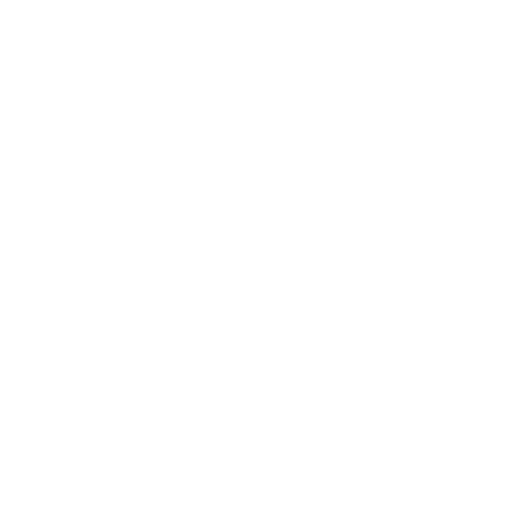
t = 0.00 s
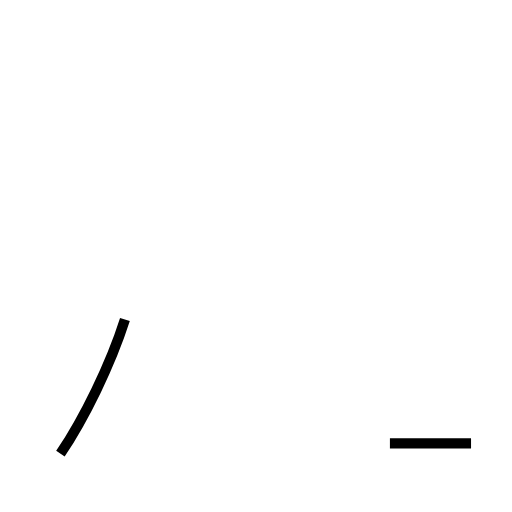
t = 0.68 s
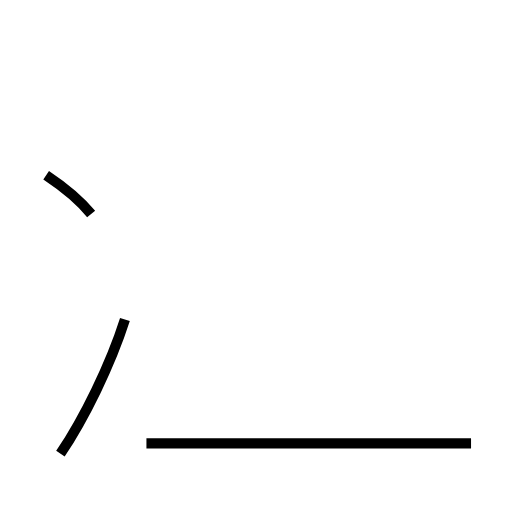
t = 1.56 s
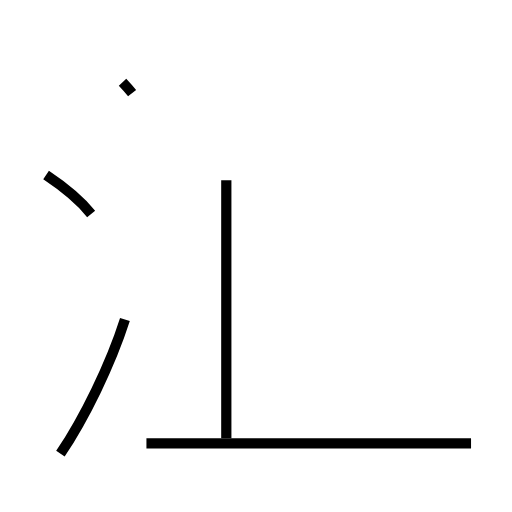
t = 2.36 s
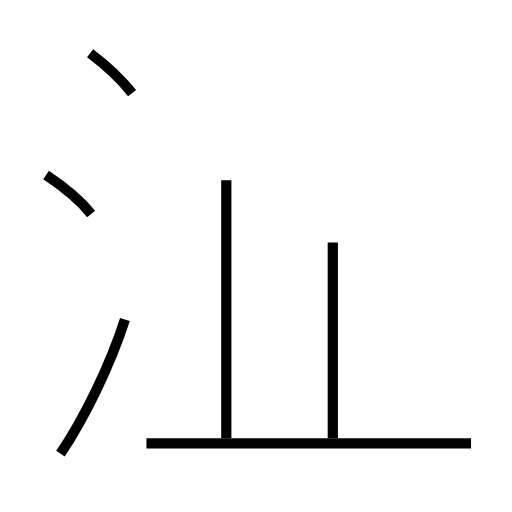
t = 3.06 s
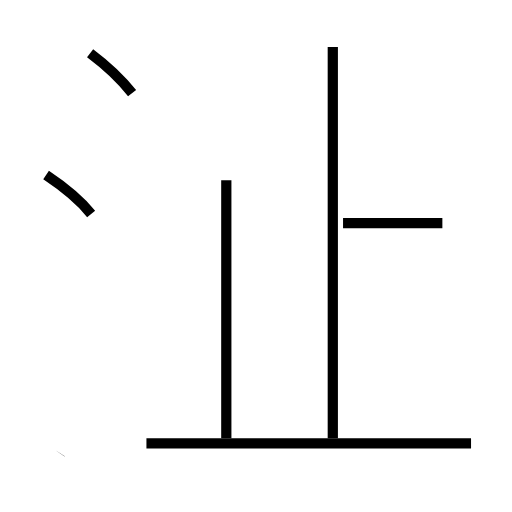
t = 3.93 s

The animated SVG that drew these frames (rendered in a browser with its animation timeline set to each time). Animation: 7 SMIL elements (animate=7); one cycle of 3.93 s.

<?xml version='1.0' encoding='utf-8'?>
<svg viewBox="0.0 -6.0 50.0 50.0" version="1.1" xmlns="http://www.w3.org/2000/svg"><rect x="-1000" y="-1000" width="2000" height="2000" stroke="white" fill="white" /><g style="fill:none;stroke:#000000;stroke-width:1"><path d="M 5.9 0.3 C 8.2 -3.1 10.8 -8.4 12.2 -12.8 " transform="translate(0.0 38.0)" stroke-dasharray="14.577943560051143" stroke-dashoffset="14.577943560051143"><animate attributeName="stroke-dashoffset" from="14.577943560051143" to="0" dur="0.43733830680153424s" begin="0s; anim_end.end" fill="freeze" id="anim0" /></path><path d="M 46.0 -0.7 L 14.3 -0.7 " transform="translate(0.0 38.0)" stroke-dasharray="31.7" stroke-dashoffset="31.7"><animate attributeName="stroke-dashoffset" from="31.7" to="0" dur="0.951s" begin="anim0.end" fill="freeze" id="anim1" /></path><path d="M 8.9 -23.1 C 7.7 -24.6 5.7 -26.1 4.5 -26.9 " transform="translate(0.0 38.0)" stroke-dasharray="5.8336786267192275" stroke-dashoffset="5.8336786267192275"><animate attributeName="stroke-dashoffset" from="5.8336786267192275" to="0" dur="0.1750103588015768s" begin="anim1.end" fill="freeze" id="anim2" /></path><path d="M 22.1 -1.2 L 22.1 -26.4 " transform="translate(0.0 38.0)" stroke-dasharray="25.2" stroke-dashoffset="25.2"><animate attributeName="stroke-dashoffset" from="25.2" to="0" dur="0.756s" begin="anim2.end" fill="freeze" id="anim3" /></path><path d="M 12.9 -34.9 C 11.8 -36.3 10.0 -37.9 8.8 -38.8 " transform="translate(0.0 38.0)" stroke-dasharray="5.671831322895806" stroke-dashoffset="5.671831322895806"><animate attributeName="stroke-dashoffset" from="5.671831322895806" to="0" dur="0.17015493968687417s" begin="anim3.end" fill="freeze" id="anim4" /></path><path d="M 32.5 -1.2 L 32.5 -39.4 " transform="translate(0.0 38.0)" stroke-dasharray="38.199999999999996" stroke-dashoffset="38.199999999999996"><animate attributeName="stroke-dashoffset" from="38.199999999999996" to="0" dur="1.146s" begin="anim4.end" fill="freeze" id="anim5" /></path><path d="M 43.2 -22.2 L 33.5 -22.2" transform="translate(0.0 38.0)" stroke-dasharray="9.700000000000003" stroke-dashoffset="9.700000000000003"><animate attributeName="stroke-dashoffset" from="9.700000000000003" to="0" dur="0.2910000000000001s" begin="anim5.end" fill="freeze" id="anim_end" /></path></g></svg>
